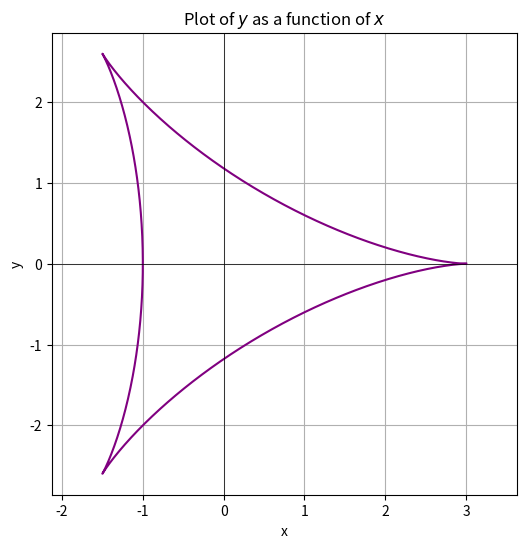

Recreate this plot in Python.
# Question 7: Make a plot of the curve which is defined by:
# x = 2*cos(\theta) + cos(2*\theta); y = 2*sin(\theta) - sin(2*\theta)
# where 0 <= \theta <= 2*pi. Take a set of values of \theta between 0 and 2*pi, 
# calculate x and y for each from the equations above, and then, plot y as a function of x.

import numpy as np
import matplotlib.pyplot as plt

# Generate 1000 points between 0 and 2*pi
theta = np.linspace(0, 2 * np.pi, 1000)

# Parametric equations
x = 2 * np.cos(theta) + np.cos(2 * theta)
y = 2 * np.sin(theta) - np.sin(2 * theta)

# Plotting
plt.figure(figsize=(6, 6))
plt.plot(x, y, label='Parametric Curve', color='purple')
plt.title(r'Plot of $y$ as a function of $x$')
plt.xlabel('x')
plt.ylabel('y')
plt.grid(True)
plt.axhline(0, color='black', linewidth=0.5)
plt.axvline(0, color='black', linewidth=0.5)
plt.axis('equal')
plt.show()
